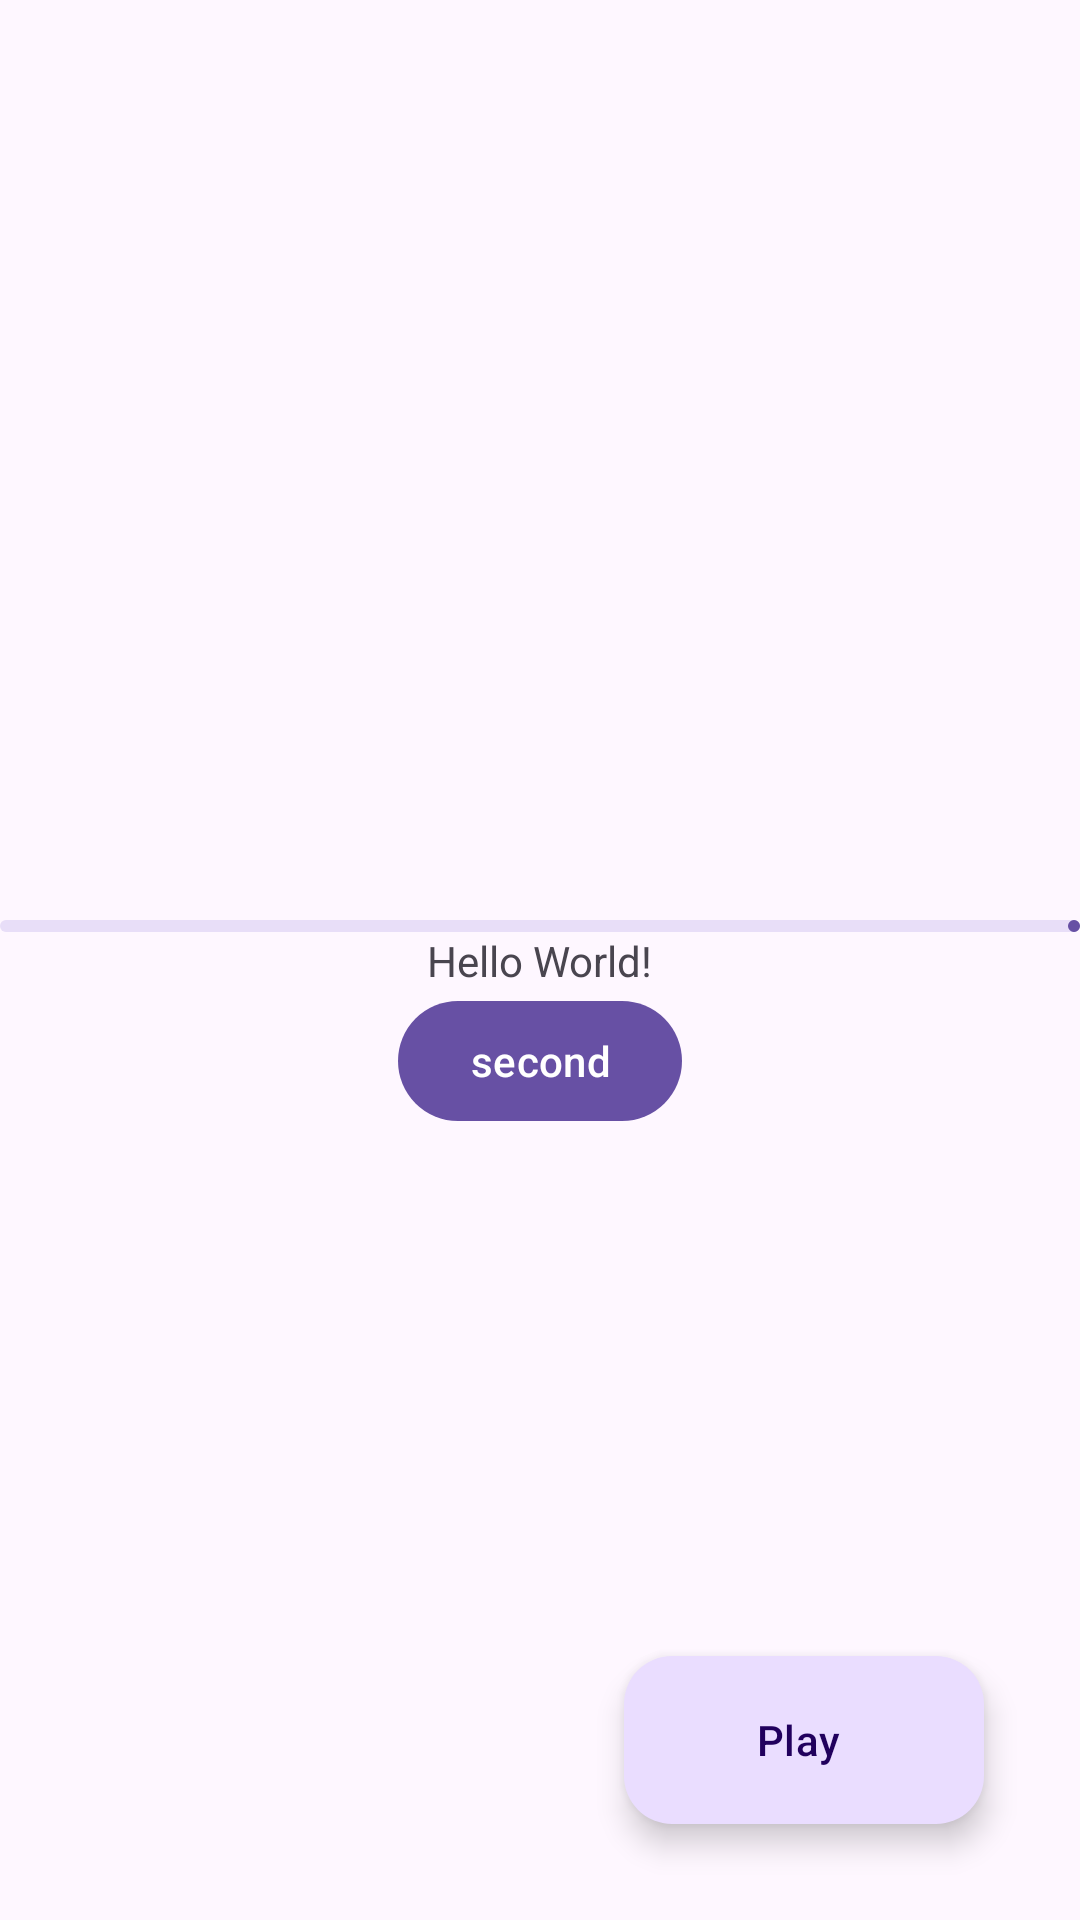

Write the Android layout XML for this screen, with the resource values it uses.
<!-- AndroidManifest.xml: application theme Theme.ServiceInKotlin -->
<!-- res/layout/activity_main.xml -->
<?xml version="1.0" encoding="utf-8"?>
<androidx.constraintlayout.widget.ConstraintLayout xmlns:android="http://schemas.android.com/apk/res/android"
    xmlns:app="http://schemas.android.com/apk/res-auto"
    xmlns:tools="http://schemas.android.com/tools"
    android:id="@+id/main"
    android:layout_width="match_parent"
    android:layout_height="match_parent"
    tools:context=".MainActivity">

    <com.google.android.material.progressindicator.LinearProgressIndicator
        android:id="@+id/main_PRG_download"
        android:layout_width="wrap_content"
        android:layout_height="wrap_content"
        android:max="100"
        app:layout_constraintBottom_toTopOf="@+id/textView"
        app:layout_constraintEnd_toEndOf="parent"
        app:layout_constraintStart_toStartOf="parent" />

    <TextView
        android:id="@+id/textView"
        android:layout_width="wrap_content"
        android:layout_height="wrap_content"
        android:text="Hello World!"
        app:layout_constraintBottom_toBottomOf="parent"
        app:layout_constraintEnd_toEndOf="parent"
        app:layout_constraintStart_toStartOf="parent"
        app:layout_constraintTop_toTopOf="parent" />

    <com.google.android.material.button.MaterialButton
        android:id="@+id/main_BTN_next"
        android:layout_width="wrap_content"
        android:layout_height="wrap_content"
        android:text="second"
        app:layout_constraintEnd_toEndOf="@+id/textView"
        app:layout_constraintStart_toStartOf="@+id/textView"
        app:layout_constraintTop_toBottomOf="@+id/textView" />

    <com.google.android.material.floatingactionbutton.ExtendedFloatingActionButton
        android:id="@+id/main_FAB_play"
        android:layout_width="wrap_content"
        android:layout_height="wrap_content"
        android:text="Play"
        app:icon="@drawable/ic_play"
        android:layout_margin="32dp"
        app:layout_constraintBottom_toBottomOf="parent"
        app:layout_constraintEnd_toEndOf="parent" />

</androidx.constraintlayout.widget.ConstraintLayout>
<!-- resources referenced by this layout -->
<resources>
  <style name="Theme.ServiceInKotlin" parent="Base.Theme.ServiceInKotlin" />
  <style name="Base.Theme.ServiceInKotlin" parent="Theme.Material3.DayNight.NoActionBar">
          
          
      </style>
</resources>
